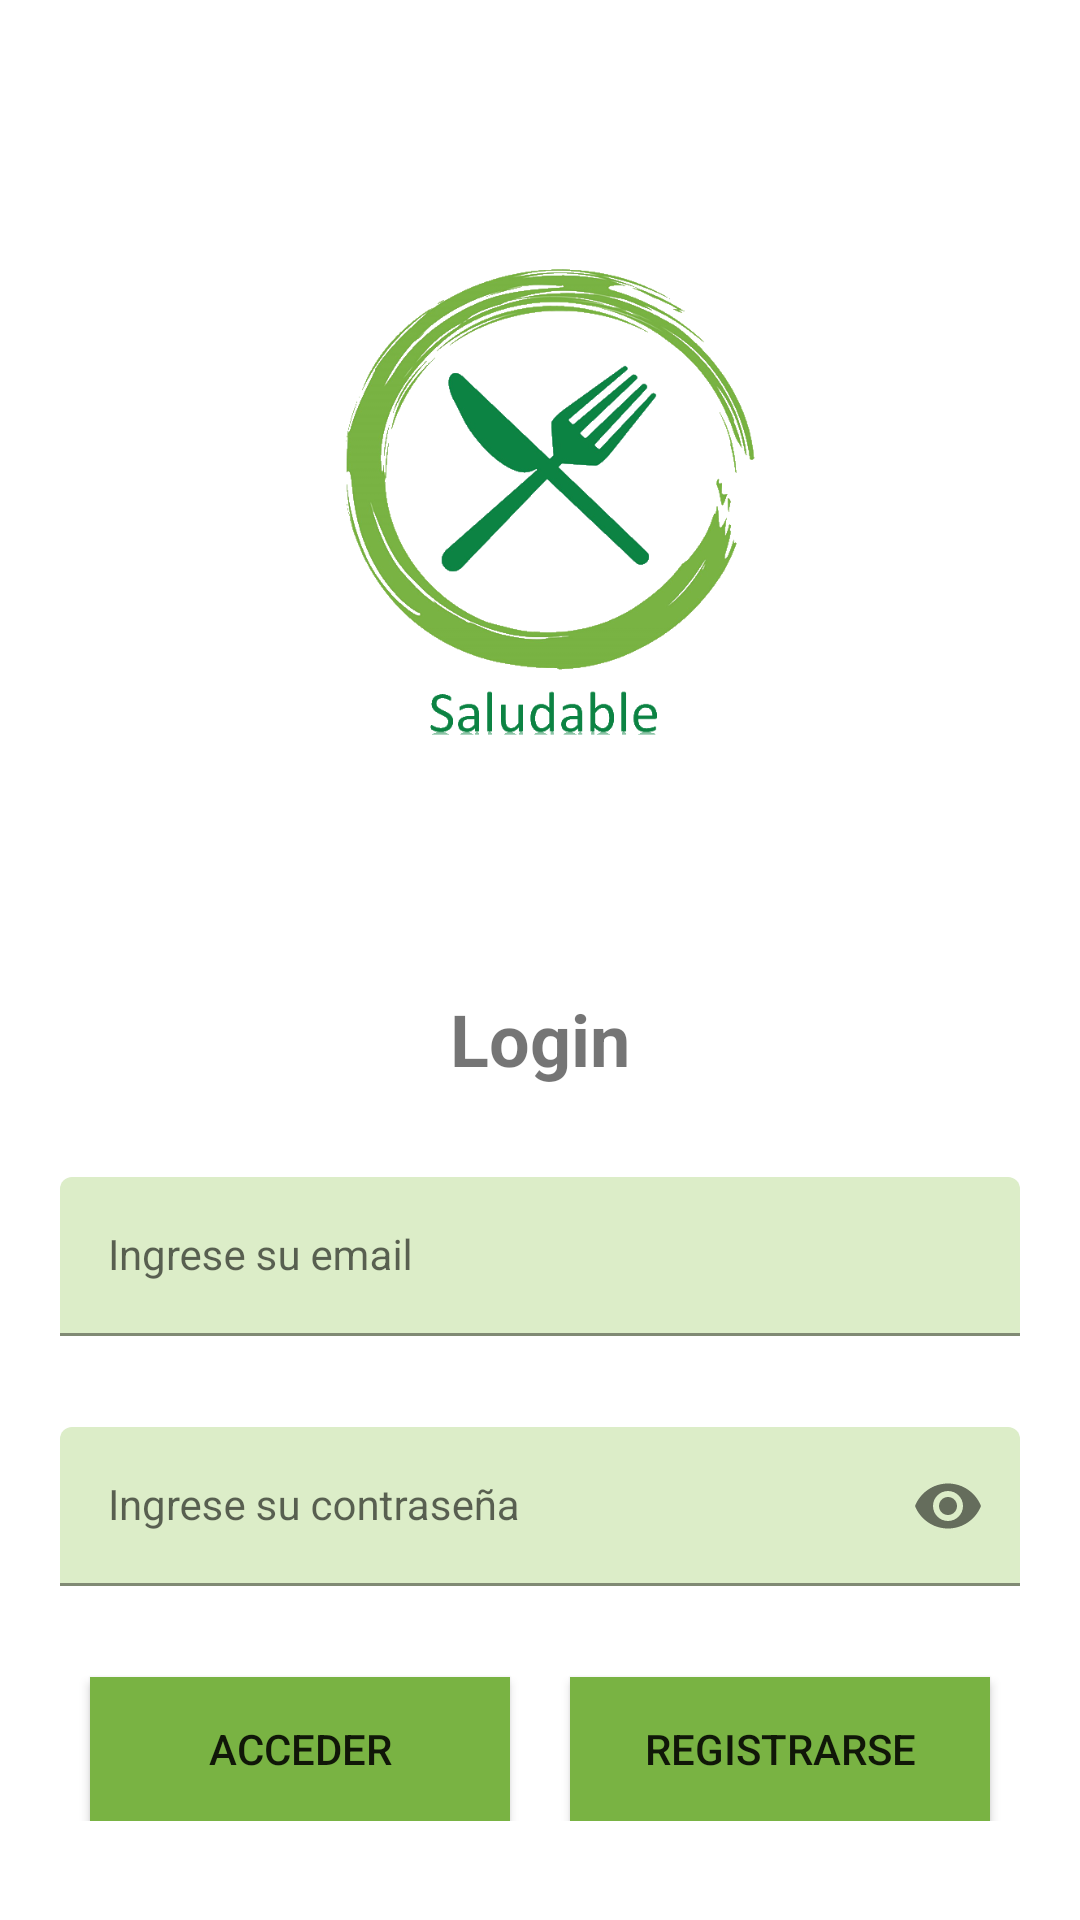

Here is an Android app screen rendered from its layout file. Give the layout XML and the strings, colors and styles it references.
<!-- AndroidManifest.xml: activity theme Theme.NoActionBar -->
<!-- res/layout/activity_auth.xml -->
<?xml version="1.0" encoding="utf-8"?>
<RelativeLayout xmlns:android="http://schemas.android.com/apk/res/android"
    xmlns:app="http://schemas.android.com/apk/res-auto"
    xmlns:tools="http://schemas.android.com/tools"
    android:layout_width="match_parent"
    android:layout_height="match_parent"
    tools:context=".AuthActivity">

    <LinearLayout
        android:id="@+id/llHome"
        android:layout_width="match_parent"
        android:layout_height="match_parent"
        android:orientation="vertical">

        <ImageView
            android:id="@+id/imageView"
            android:layout_width="wrap_content"
            android:layout_height="250dp"
            android:layout_margin="40dp"
            android:layout_marginTop="80dp"
            android:padding="10dp"
            android:paddingBottom="100dp"
            app:srcCompat="@drawable/icono_saludable" />

        <TextView
            android:id="@+id/tvTituloLogin"
            android:layout_width="wrap_content"
            android:layout_height="wrap_content"
            android:layout_gravity="center"
            android:layout_marginBottom="20sp"
            android:foregroundGravity="center|center_horizontal"
            android:text="@string/tvlogin"
            android:textSize="24sp"
            android:textStyle="bold" />

        <com.google.android.material.textfield.TextInputLayout
            style="@style/Theme.Saludable"
            android:layout_width="match_parent"
            android:layout_height="wrap_content"
            app:boxBackgroundMode="filled"
            app:endIconMode="clear_text"
            app:errorEnabled="true"
            app:errorIconDrawable="@null">

            <com.google.android.material.textfield.TextInputEditText
                android:id="@+id/txtEmail"
                style="@style/Theme.Saludable"
                android:layout_width="match_parent"
                android:layout_height="wrap_content"
                android:layout_marginStart="20dp"
                android:layout_marginTop="10dp"
                android:layout_marginEnd="20dp"
                android:backgroundTint="@color/primary_light"
                android:hint="@string/emailLogin"
                android:inputType="textEmailAddress" />
        </com.google.android.material.textfield.TextInputLayout>

        <com.google.android.material.textfield.TextInputLayout
            style="@style/Theme.Saludable"
            android:layout_width="match_parent"
            android:layout_height="wrap_content"
            app:boxBackgroundMode="filled"
            app:endIconMode="password_toggle"
            app:errorEnabled="true"
            app:errorIconDrawable="@null">

            <com.google.android.material.textfield.TextInputEditText
                android:id="@+id/txtPasword"
                style="@style/Theme.Saludable"
                android:layout_width="match_parent"
                android:layout_height="wrap_content"
                android:layout_marginStart="20dp"
                android:layout_marginTop="10dp"
                android:layout_marginEnd="20dp"
                android:backgroundTint="@color/primary_light"
                android:hint="@string/contraseñaLogin"
                android:inputType="textPassword" />
        </com.google.android.material.textfield.TextInputLayout>

        <LinearLayout
            android:layout_width="match_parent"
            android:layout_height="wrap_content"
            android:layout_marginStart="20dp"
            android:layout_marginTop="5dp"
            android:layout_marginEnd="20dp"
            android:layout_marginBottom="5dp"
            android:orientation="horizontal">

            <Button
                android:id="@+id/btnLogin"
                android:layout_width="match_parent"
                android:layout_height="match_parent"
                android:layout_marginStart="10dp"
                android:layout_marginTop="5dp"
                android:layout_marginEnd="10dp"
                android:layout_weight="1"
                android:background="@color/verdePrimario"
                android:text="@string/login" />

            <Button
                android:id="@+id/btnSignup"
                android:layout_width="match_parent"
                android:layout_height="match_parent"
                android:layout_marginStart="10dp"
                android:layout_marginTop="5dp"
                android:layout_marginEnd="10dp"
                android:layout_weight="1"
                android:background="@color/verdePrimario"
                android:text="@string/signup" />
        </LinearLayout>
    </LinearLayout>
</RelativeLayout>
<!-- resources referenced by this layout -->
<resources>
  <color name="primary_light">#DCEDC8</color>
  <color name="verdePrimario">#79B343</color>
  <!-- drawable icono_saludable: png bitmap (drawable, 153797 bytes) -->
  <string name="emailLogin">Ingrese su email</string>
  <string name="login">Acceder</string>
  
      // Menu
  <string name="signup">Registrarse</string>
  <string name="tvlogin">Login</string>
  <style name="Theme.Saludable" parent="Theme.MaterialComponents.DayNight.DarkActionBar">
          
          <item name="colorPrimary">@color/primary_dark</item>
          <item name="colorPrimaryDark">@color/primary_light</item>
          <item name="colorAccent">@color/teal_200</item>
          
          <item name="windowActionBar">false</item>
          <item name="windowNoTitle">true</item>
      </style>
  <style name="Theme.NoActionBar" parent="Theme.MaterialComponents.DayNight.NoActionBar">
          
          <item name="colorPrimary">@color/primary_dark</item>
          <item name="colorPrimaryDark">@color/primary_light</item>
          <item name="colorAccent">@color/teal_200</item>
          
      </style>
  <color name="primary_dark">#689F38</color>
  <color name="teal_200">#FF03DAC5</color>
</resources>
